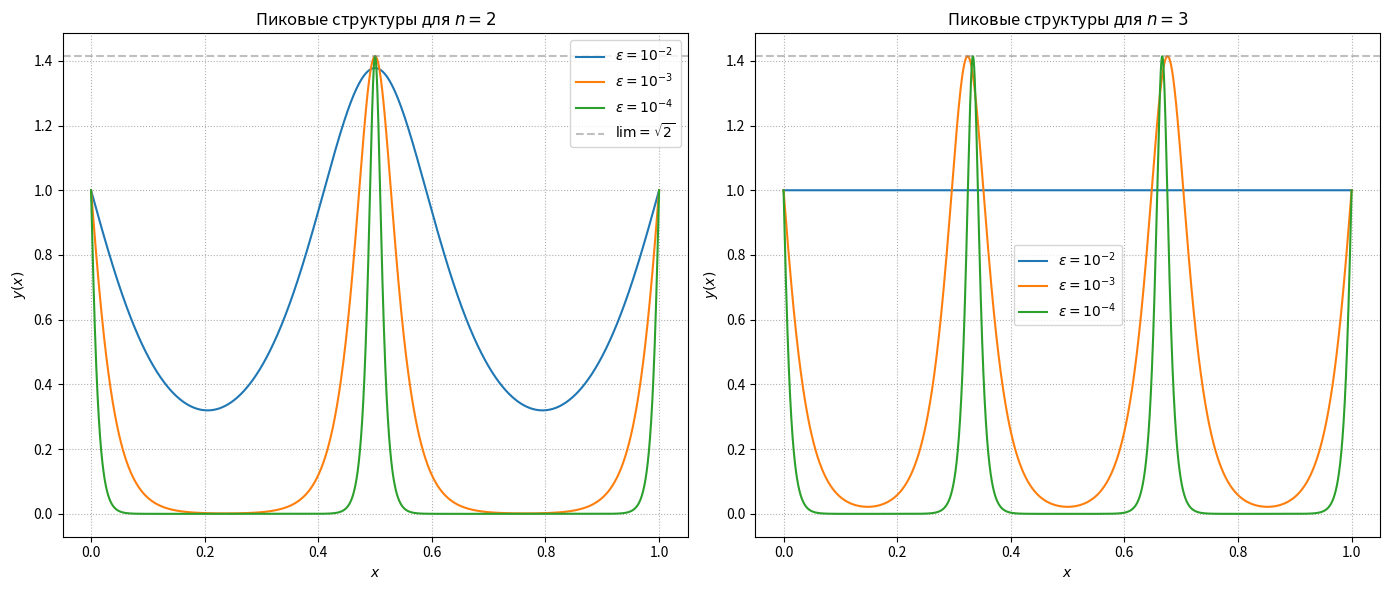

Here is the Python script that generated this plot:
import numpy as np
import matplotlib.pyplot as plt
from scipy.sparse import diags
from scipy.sparse.linalg import spsolve

def solve_spike_bvp(eps, n, A, B, N, max_iter=100, tol=1e-6):
    h = 1.0 / N
    x = np.linspace(0, 1, N + 1)
    
    # Формируем начальное приближение
    
    # Задаем пограничные слои, которые экспоненциально спадают к нулю от краев
    y = A * np.exp(-x / np.sqrt(eps)) + B * np.exp(-(1 - x) / np.sqrt(eps))
    
    for i in range(1, n):
        x_i = i / n
        spike = np.sqrt(2) / np.cosh((x - x_i) / np.sqrt(2*eps))
        # Складываем слои и пики 
        y = np.maximum(y, spike) 
        
    y[0] = A
    y[-1] = B
    # Итерации Ньютона
    for it in range(max_iter):
        y_k = y[1:-1]
        
        # Главная и побочные диагонали матрицы A
        main_diag = 3 * y_k**2 - 1 - 2 * eps / h**2
        off_diag = (eps / h**2) * np.ones(N - 2)
        A_mat = diags([off_diag, main_diag, off_diag], [-1, 0, 1], format='csr')
        
        # правая часть: 2 * (y^k)^3
        RHS = 2 * y_k**3
        
        # Учет краевых условий (переносим известные значения с краев сетки вправо)
        RHS[0] -= (eps / h**2) * A
        RHS[-1] -= (eps / h**2) * B
        
        # Решаем систему A * y^{k+1} = RHS
        y_next = spsolve(A_mat, RHS)
        
        # Оцениваем разницу для критерия остановки
        dy_norm = np.linalg.norm(y_next - y_k, np.inf)
        
        # Обновляем значения
        y[1:-1] = y_next
        
        if dy_norm < tol:
            print(f"[eps={eps}, n={n}] Сошлось за {it+1} итераций.")
            break
    else:
        print(f"[eps={eps}, n={n}] ВНИМАНИЕ: Не сошлось за {max_iter} итераций! Ошибка: {dy_norm:.2e}")
        
    return x, y

eps_values = [1e-2, 1e-3, 1e-4]

A_val, B_val =1, 1

plt.figure(figsize=(14, 6))


plt.subplot(1, 2, 1)
plt.title("Пиковые структуры для $n=2$")
for eps in eps_values:
    # Для eps=1e-4 сетку лучше сделать гуще, чтобы поймать очень узкий пик
    N_grid = 5000 if eps == 1e-4 else 2000 
    x, y = solve_spike_bvp(eps, 2, A_val, B_val, N_grid)
    plt.plot(x, y, label=f'$\epsilon = 10^{{{int(np.log10(eps))}}}$')

plt.axhline(np.sqrt(2), color='gray', linestyle='--', alpha=0.5, label='$\lim = \sqrt{2}$')
plt.xlabel('$x$')
plt.ylabel('$y(x)$')
plt.grid(True, linestyle=':')
plt.legend()

# --- Случай n = 3 ---
plt.subplot(1, 2, 2)
plt.title("Пиковые структуры для $n=3$")
for eps in eps_values:
    N_grid = 5000 if eps == 1e-4 else 2000
    x, y = solve_spike_bvp(eps, 3, A_val, B_val, N_grid)
    plt.plot(x, y, label=f'$\epsilon = 10^{{{int(np.log10(eps))}}}$')

plt.axhline(np.sqrt(2), color='gray', linestyle='--', alpha=0.5)
plt.xlabel('$x$')
plt.ylabel('$y(x)$')
plt.grid(True, linestyle=':')
plt.legend()

plt.tight_layout()
plt.show()
